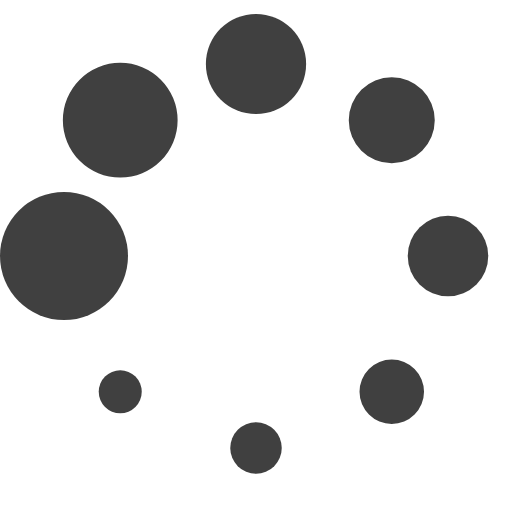
t = 0.00 s
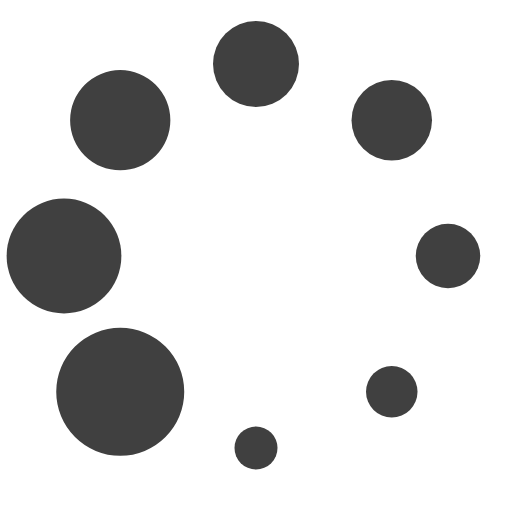
t = 0.10 s
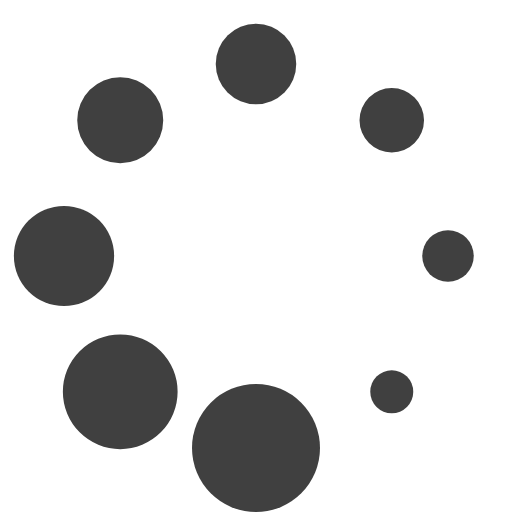
t = 0.18 s
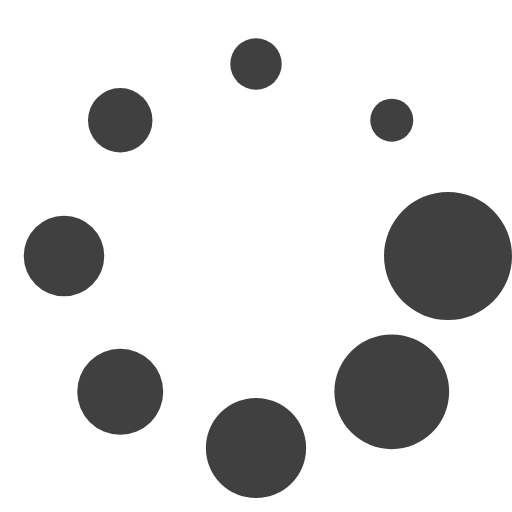
t = 0.28 s
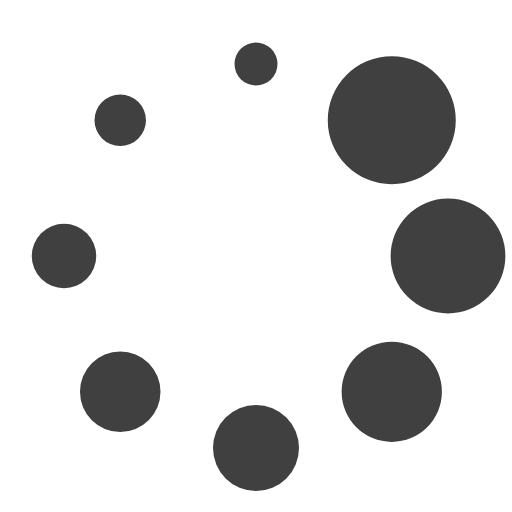
t = 0.38 s
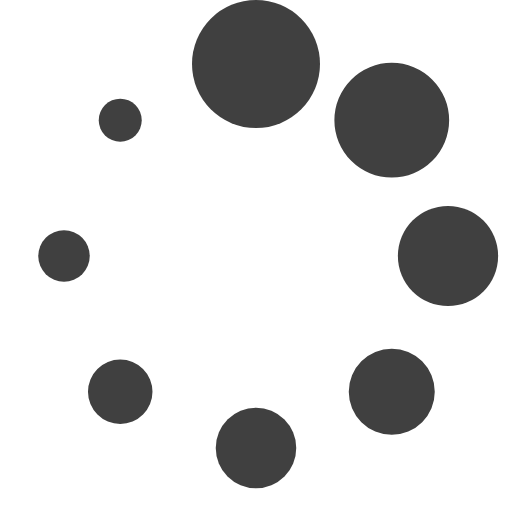
t = 0.46 s

The animated SVG that drew these frames (rendered in a browser with its animation timeline set to each time). Animation: 1 SMIL element (animateTransform=1); one cycle of 0.56 s, repeats indefinitely.

<?xml version="1.0" encoding="UTF-8" standalone="no"?><svg xmlns:svg="http://www.w3.org/2000/svg" xmlns="http://www.w3.org/2000/svg" xmlns:xlink="http://www.w3.org/1999/xlink" version="1.0" width="36px" height="36px" viewBox="0 0 128 128" xml:space="preserve"><g><circle cx="16" cy="64" r="16" fill="#404040" fill-opacity="1"/><circle cx="16" cy="64" r="14.344" fill="#404040" fill-opacity="1" transform="rotate(45 64 64)"/><circle cx="16" cy="64" r="12.531" fill="#404040" fill-opacity="1" transform="rotate(90 64 64)"/><circle cx="16" cy="64" r="10.75" fill="#404040" fill-opacity="1" transform="rotate(135 64 64)"/><circle cx="16" cy="64" r="10.063" fill="#404040" fill-opacity="1" transform="rotate(180 64 64)"/><circle cx="16" cy="64" r="8.063" fill="#404040" fill-opacity="1" transform="rotate(225 64 64)"/><circle cx="16" cy="64" r="6.438" fill="#404040" fill-opacity="1" transform="rotate(270 64 64)"/><circle cx="16" cy="64" r="5.375" fill="#404040" fill-opacity="1" transform="rotate(315 64 64)"/><animateTransform attributeName="transform" type="rotate" values="0 64 64;315 64 64;270 64 64;225 64 64;180 64 64;135 64 64;90 64 64;45 64 64" calcMode="discrete" dur="560ms" repeatCount="indefinite"></animateTransform></g></svg>
